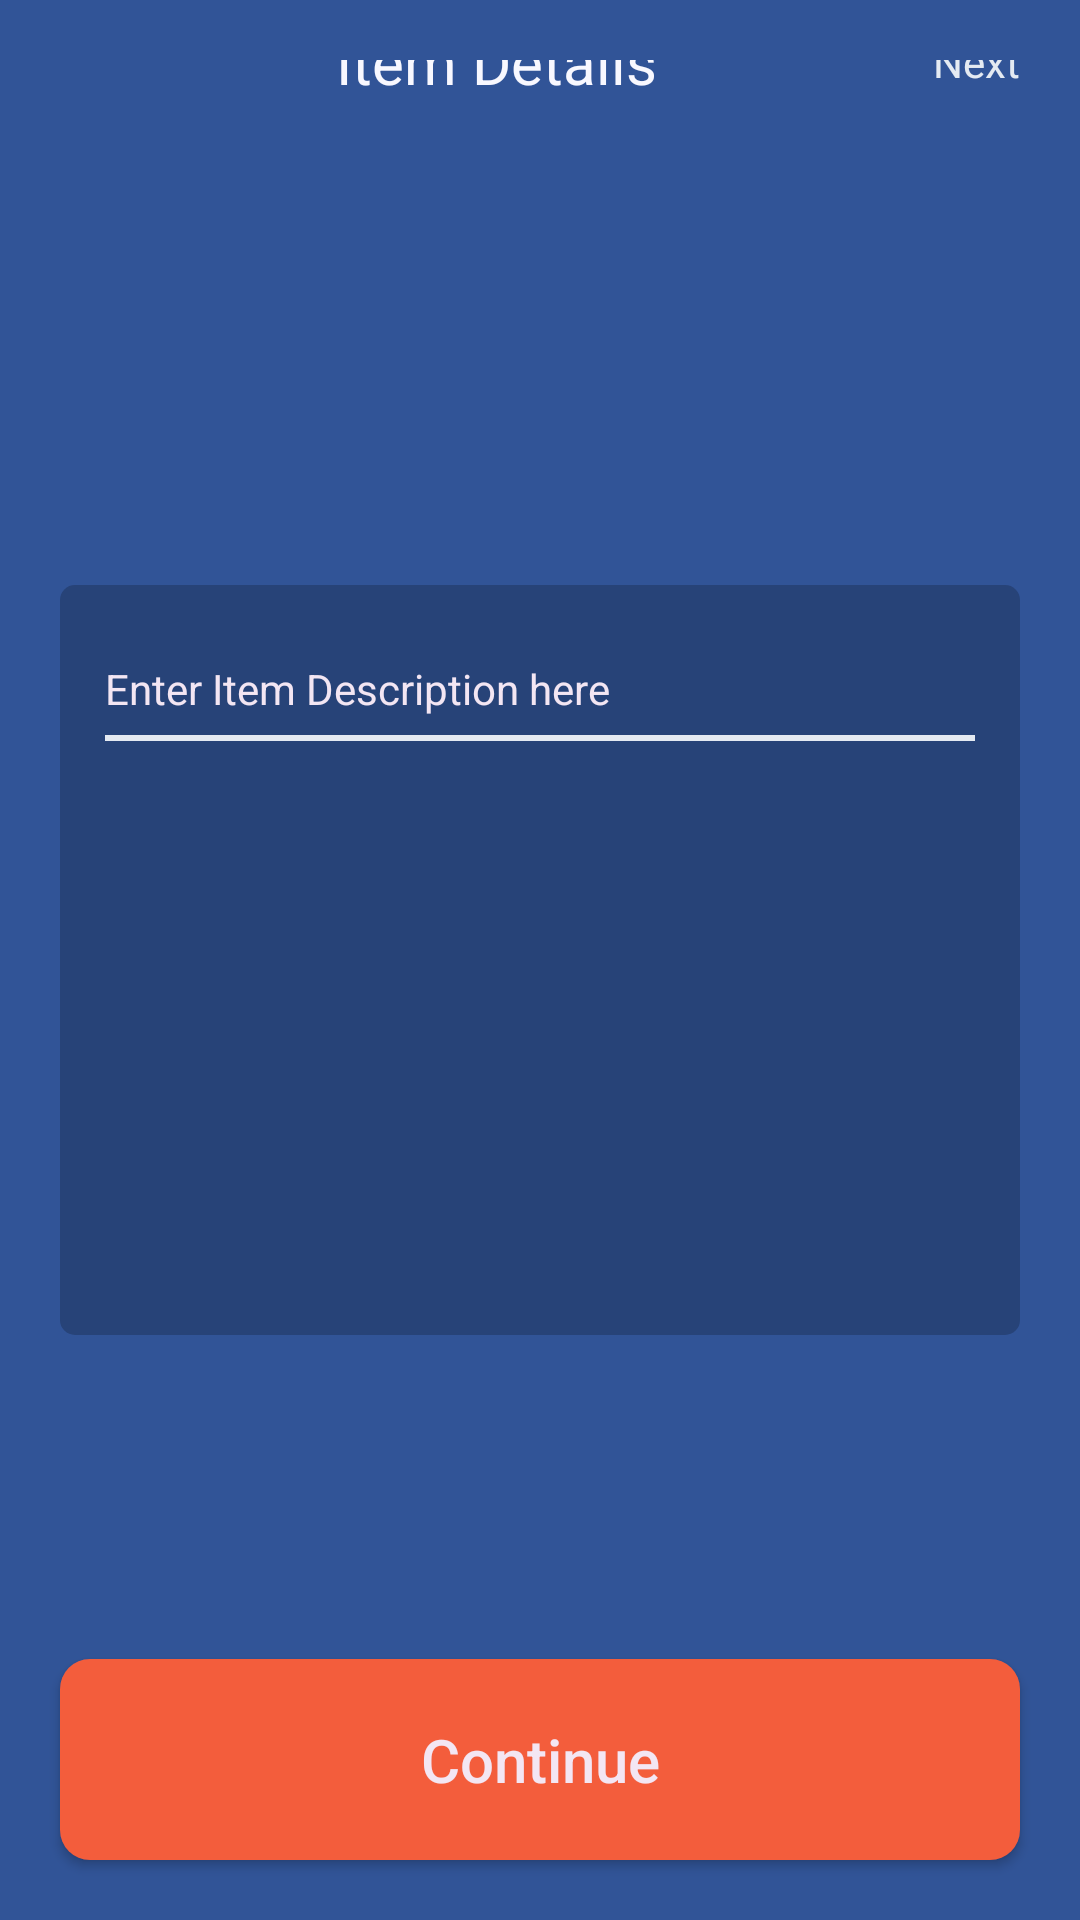

Layout XML and referenced resources for this Android screen:
<!-- AndroidManifest.xml: application theme Theme.JustMove -->
<!-- res/layout/activity_item_details.xml -->
<?xml version="1.0" encoding="utf-8"?>
<androidx.constraintlayout.widget.ConstraintLayout xmlns:android="http://schemas.android.com/apk/res/android"
    xmlns:app="http://schemas.android.com/apk/res-auto"
    xmlns:tools="http://schemas.android.com/tools"
    android:layout_width="match_parent"
    android:layout_height="match_parent"
    android:background="@color/lugg_blue_dark"
    tools:context=".Item_Details">

    <androidx.constraintlayout.widget.ConstraintLayout
        android:layout_width="match_parent"
        android:layout_height="wrap_content"
        app:layout_constraintTop_toTopOf="parent"
        android:padding="20dp"
        >

        <ImageView
            android:layout_width="wrap_content"
            android:layout_height="wrap_content"
            app:layout_constraintTop_toTopOf="parent"
            app:layout_constraintStart_toStartOf="parent"
            android:src="@drawable/back_arrow"
            app:tint="@color/lugg_yellow"
            android:id="@+id/item_details_back_arrow"
            />

        <TextView
            android:transitionName="phone_number"
            android:id="@+id/login_header"
            android:layout_width="wrap_content"
            android:layout_height="wrap_content"
            app:layout_constraintStart_toEndOf="@id/item_details_back_arrow"
            app:layout_constraintEnd_toStartOf="@id/item_details_next"
            app:layout_constraintBottom_toBottomOf="@id/item_details_back_arrow"
            app:layout_constraintTop_toTopOf="@id/item_details_back_arrow"
            android:text="Item Details"
            android:textSize="20dp"
            android:textColor="@color/lugg_white"
            android:paddingHorizontal="20dp"
            />

        <TextView
            android:transitionName="next"
            android:id="@+id/item_details_next"
            android:layout_width="wrap_content"
            android:layout_height="wrap_content"
            app:layout_constraintTop_toTopOf="@id/item_details_back_arrow"
            app:layout_constraintEnd_toEndOf="parent"
            app:layout_constraintBottom_toBottomOf="@id/item_details_back_arrow"
            android:text="Next"
            android:textColor="@color/lugg_yellow" />

        

    </androidx.constraintlayout.widget.ConstraintLayout>
    <LinearLayout
        android:layout_width="match_parent"
        android:layout_height="250dp"
        app:layout_constraintTop_toTopOf="parent"
        app:layout_constraintBottom_toBottomOf="parent"
        android:background="@drawable/text_bg"
        android:layout_margin="20dp" >

        <EditText
            android:transitionName="phone_number"
            android:id="@+id/login_text_input"
            android:layout_width="match_parent"
            android:lineBreakStyle="strict"
            android:lineBreakWordStyle="phrase"
            android:layout_height="wrap_content"
            app:layout_constraintBottom_toTopOf="@id/login_text"
            android:background="@drawable/text_bottom_border"
            android:layout_margin="15dp"
            android:paddingVertical="10dp"
            android:inputType="text"

            android:hint="Enter Item Description here"
            android:textSize="14dp"
            android:textColorHint="@color/lugg_white_dark"
            android:textColor="@color/lugg_white_dark"
            />
    </LinearLayout>
    <android.widget.Button
        android:id="@+id/item_details_continue"
        android:layout_width="match_parent"
        android:layout_height="wrap_content"
        android:layout_margin="20dp"
        android:layout_marginBottom="16dp"
        android:background="@drawable/btn_bg"
        android:backgroundTint="@color/lugg_button"
        android:paddingVertical="20dp"
        android:text="Continue"
        android:textAllCaps="false"
        android:textColor="@color/lugg_btn_txt_color"
        android:textSize="20dp"
        app:layout_constraintBottom_toBottomOf="parent"/>
</androidx.constraintlayout.widget.ConstraintLayout>
<!-- resources referenced by this layout -->
<resources>
  <color name="lugg_blue_dark">#315497</color>
  <color name="lugg_btn_txt_color">#F3E6F3</color>
  <color name="lugg_button">#f35d3c</color>
  <color name="lugg_white">#F8F8FF</color>
  <color name="lugg_white_dark">#F3E6F3</color>
  <color name="lugg_yellow">#E4EAF2</color>
  <!-- drawable btn_bg (drawable) -->
  <?xml version="1.0" encoding="utf-8"?>
  <shape xmlns:android="http://schemas.android.com/apk/res/android"
      android:shape="rectangle"
      android:tint="@color/lugg_yellow">
      <corners android:radius="10dp" />
      <solid android:color="@color/lugg_yellow" />
  </shape>
  <!-- drawable text_bg (drawable) -->
  <?xml version="1.0" encoding="utf-8"?>
  <shape xmlns:android="http://schemas.android.com/apk/res/android"
      android:shape="rectangle">
      <corners android:radius="5dp" />
      <solid android:color="@color/lugg_blue_light" />
  
  </shape>
  <!-- drawable text_bottom_border (drawable) -->
  <?xml version="1.0" encoding="utf-8"?>
  <layer-list xmlns:android="http://schemas.android.com/apk/res/android">
      <item android:bottom="2dp"
          android:left="-3dp"
          android:right="-3dp"
          android:top="-3dp">
          <shape android:shape="rectangle">
              <solid android:color="@color/lugg_blue_light" />
              <stroke android:width="2dp"
                  android:color="@color/lugg_yellow" />.
          </shape>
  
      </item>
  </layer-list>
  <style name="Theme.JustMove" parent="Base.Theme.JustMove" />
  <color name="lugg_blue_light">#274378</color>
  <style name="Base.Theme.JustMove" parent="Theme.Material3.DayNight.NoActionBar">
          
          
      </style>
</resources>
